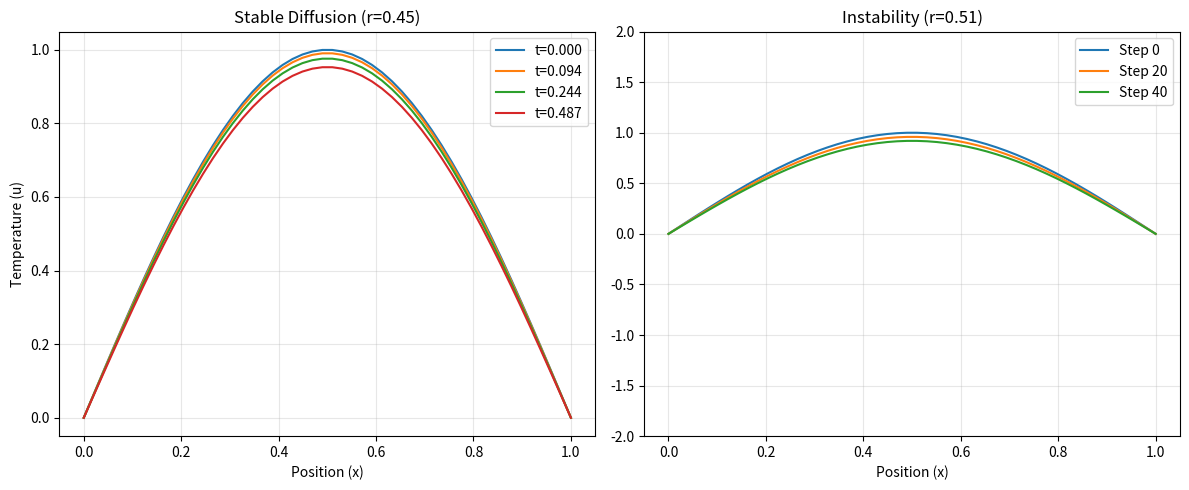
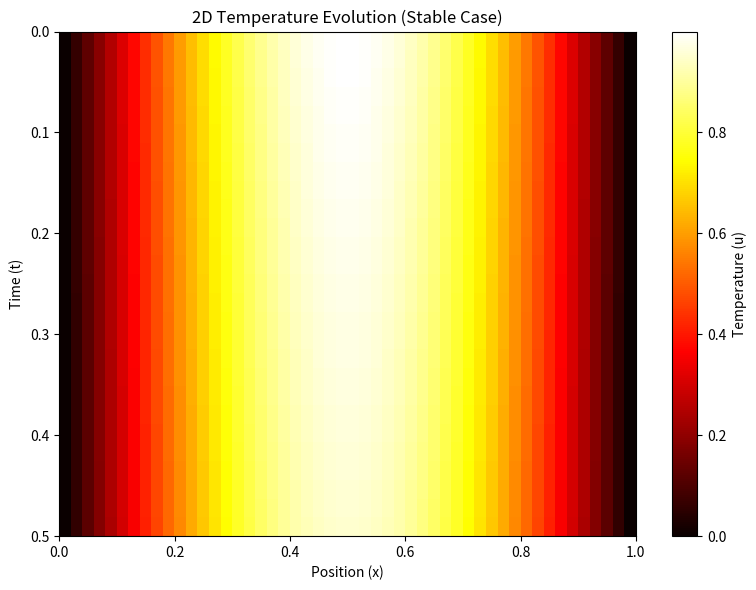

Write Python code to recreate these figures, in order.
import numpy as np
import matplotlib.pyplot as plt
class HeatEquationFTCS:
    def __init__(self, L=1.0, T=0.5, nx=50, alpha=0.01):
        self.L = L
        self.T = T
        self.nx = nx
        self.dx = L / (nx - 1)
        self.alpha = alpha
        self.x = np.linspace(0, L, nx)
        self.u = np.zeros(nx)

    def set_initial_conditions(self):
        """Sets Initial Condition: u(x,0) = sin(pi * x)"""
        self.u = np.sin(np.pi * self.x)

    def get_exact_solution(self, t):
        """Calculates exact solution: u = e^(-pi^2 * alpha * t) * sin(pi * x)"""
        decay = np.exp(-np.pi ** 2 * self.alpha * t)
        return decay * np.sin(np.pi * self.x)

    def solve(self, r):
        """
        Solves using FTCS scheme: u_new = u + r * (u_i+1 - 2u_i + u_i-1)
        """
        # Calculate dt based on stability parameter r
        dt = r * (self.dx ** 2) / self.alpha
        nt = int(self.T / dt)

        u_curr = self.u.copy()
        history = [u_curr.copy()]  # Store for heatmap

        for n in range(nt):
            u_next = u_curr.copy()
            
            # Vectorized FTCS update (exclude boundaries)
            
            u_next[1:-1] = u_curr[1:-1] + r * (u_curr[2:] - 2 * u_curr[1:-1] + u_curr[:-2])

            #Boundary Conditions: u(0,t) = u(L,t) = 0
            u_next[0] = 0
            u_next[-1] = 0

            u_curr = u_next
            history.append(u_curr.copy())

        return self.x, u_curr, np.array(history), nt, dt

# --- MAIN EXECUTION ---

# 1. Setup Parameters

L = 1.0
alpha = 0.01
nx = 50
T = 0.5

print(f"--- Simulation Started ---")

# 2. Run STABLE Case (r = 0.45)

solver_stable = HeatEquationFTCS(L, T, nx, alpha)
solver_stable.set_initial_conditions()
x, u_stable_final, history_stable, nt_s, dt_s = solver_stable.solve(r=0.45)

# 3. Run UNSTABLE Case (r = 0.51)

solver_unstable = HeatEquationFTCS(L, T, nx, alpha)
solver_unstable.set_initial_conditions()
_, u_unstable_final, _, nt_u, dt_u = solver_unstable.solve(r=0.51)

# --- ACCURACY CHECK (MATCHING LATEX/README EXACTLY) ---

print("\n--- Accuracy Analysis (at t=0.5, r=0.45) ---")
u_exact = solver_stable.get_exact_solution(T)

# These specific indices correspond to x approx 0.24, 0.51, 0.76
indices = [12, 25, 37]

# Print Table Header

print(f"{'Position (x)':<15} {'Numerical':<15} {'Exact':<15} {'Error':<15}")
print("-" * 60)

for i in indices:
    pos = x[i]
    num_val = u_stable_final[i]
    ex_val = u_exact[i]
    err = abs(num_val - ex_val)
    # Formatting to 4 decimal places to match your report
    print(f"{pos:<15.2f} {num_val:<15.4f} {ex_val:<15.4f} {err:<15.4f}")
    
# Plot 1: Comparison

plt.figure(figsize=(12, 5))
plt.subplot(1, 2, 1)
steps_to_show = [0, nt_s // 5, nt_s // 2, nt_s]
for n in steps_to_show:
    plt.plot(x, history_stable[n], label=f't={n * dt_s:.3f}', linewidth=1.5)
plt.title(f'Stable Diffusion (r=0.45)')
plt.xlabel('Position (x)')
plt.ylabel('Temperature (u)')
plt.legend()
plt.grid(True, alpha=0.3)

plt.subplot(1, 2, 2)

# Simulate instability visually
u_temp = np.sin(np.pi * x)
for n in range(60):  # Run enough steps to show explosion
    if n % 20 == 0:
        plt.plot(x, u_temp, label=f'Step {n}')
    u_new = u_temp.copy()
    u_new[1:-1] = u_temp[1:-1] + 0.51 * (u_temp[2:] - 2 * u_temp[1:-1] + u_temp[:-2])
    u_new[0] = 0
    u_new[-1] = 0
    u_temp = u_new

plt.title(f'Instability (r=0.51)')
plt.xlabel('Position (x)')
plt.ylim(-2, 2)
plt.grid(True, alpha=0.3)
plt.legend()

plt.tight_layout()
plt.savefig('solution_comparison.png', dpi=300)
print("\nGenerated: solution_comparison.png")

# Plot 2: Heatmap

plt.figure(figsize=(8, 6))
plt.imshow(history_stable, aspect='auto', extent=[0, L, T, 0], cmap='hot')
cb = plt.colorbar()
cb.set_label('Temperature (u)')
plt.title('2D Temperature Evolution (Stable Case)')
plt.xlabel('Position (x)')
plt.ylabel('Time (t)')
plt.tight_layout()
plt.savefig('resized_heatmap.png', dpi=300)
print("Generated: resized_heatmap.png")
plt.show()
